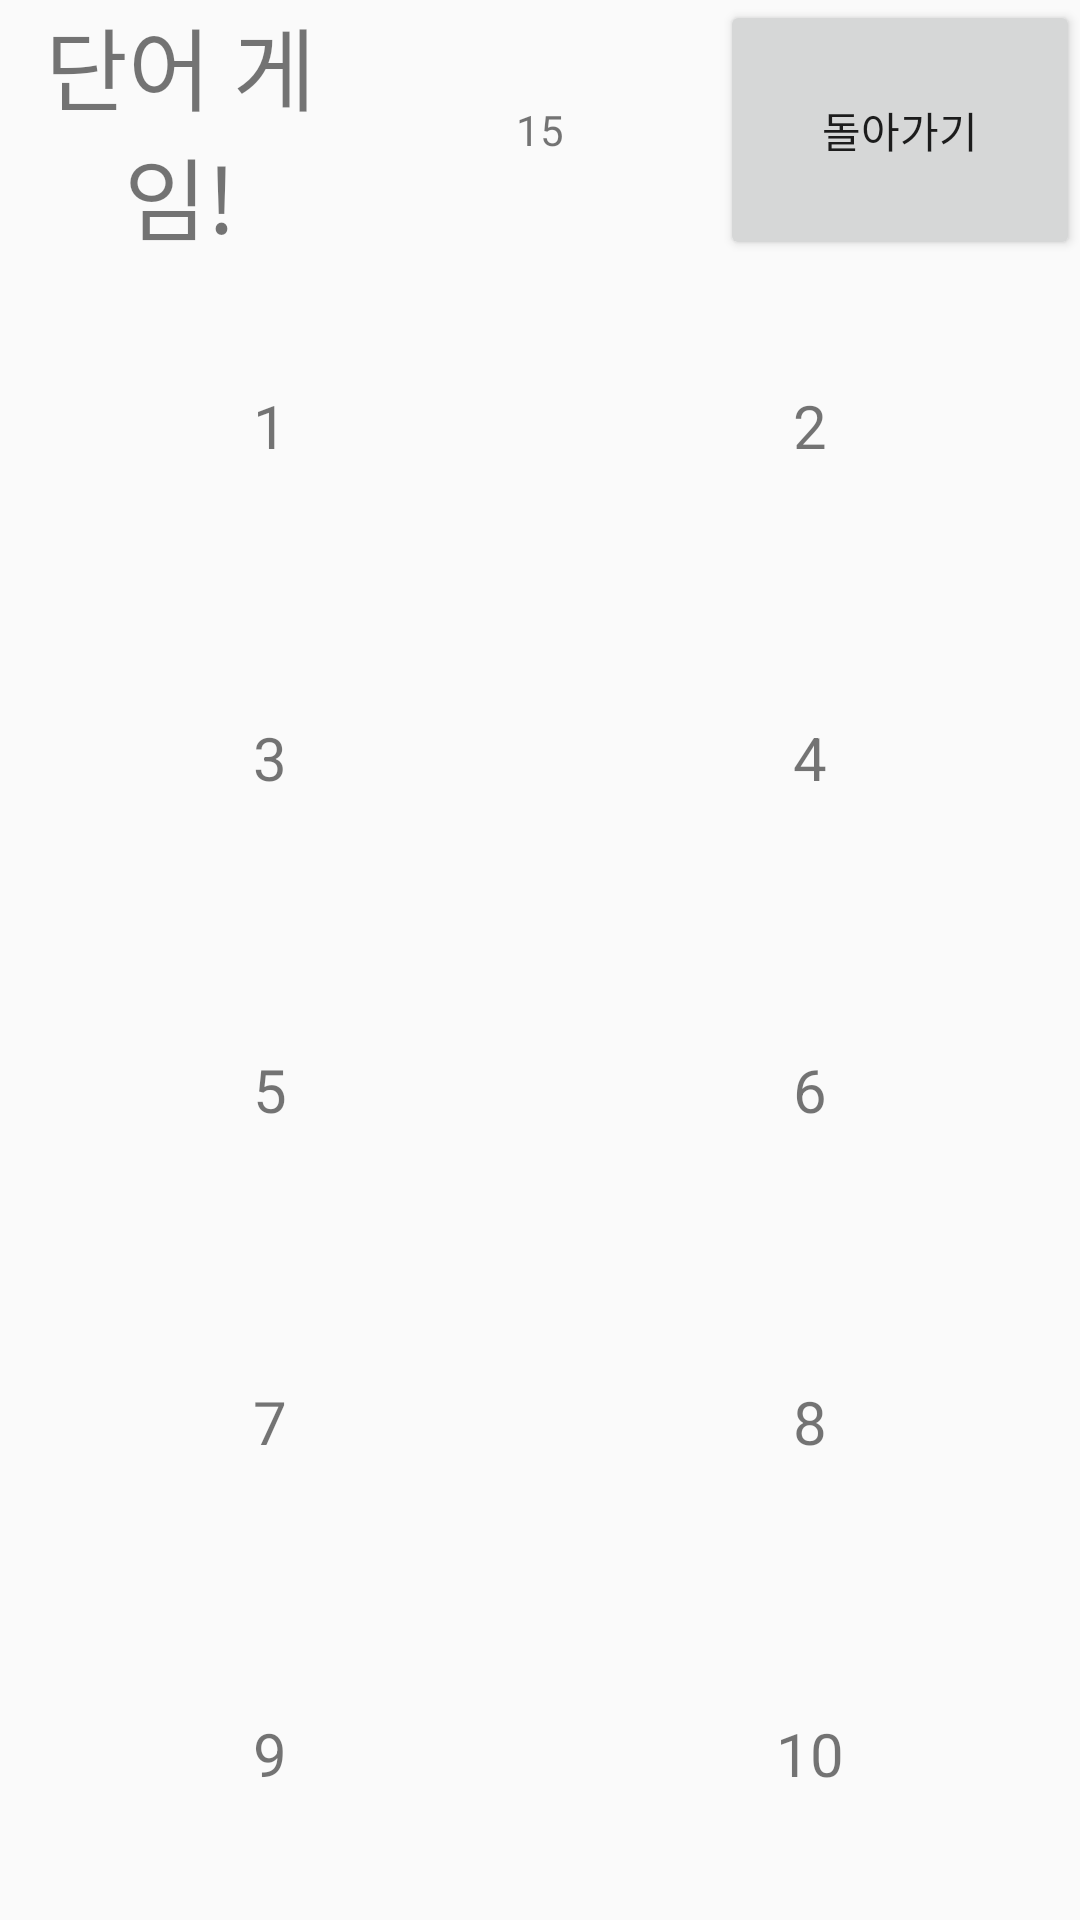

Write the Android layout XML for this screen, with the resource values it uses.
<!-- AndroidManifest.xml: application theme Theme.KJ_Project -->
<!-- res/layout/game.xml -->
<?xml version="1.0" encoding="utf-8"?>
<LinearLayout xmlns:android="http://schemas.android.com/apk/res/android"
    android:orientation="vertical"
    android:layout_width="match_parent"
    android:layout_height="match_parent">

    <LinearLayout
        android:layout_width="match_parent"
        android:layout_height="wrap_content"
        android:orientation="horizontal" >

        <TextView
            android:layout_width="match_parent"
            android:layout_height="match_parent"
            android:layout_weight="1"
            android:textSize="30dp"
            android:gravity="center"
            android:text="단어 게임!" />

        <TextView
            android:layout_width="match_parent"
            android:layout_height="match_parent"
            android:layout_weight="1"
            android:gravity="center"
            android:id="@+id/time"
            android:text="15" />

        <Button
            android:layout_width="match_parent"
            android:layout_height="match_parent"
            android:layout_weight="1"
            android:gravity="center"
            android:id="@+id/btnBack"
            android:text="돌아가기" />
    </LinearLayout>

    <LinearLayout
        android:layout_width="match_parent"
        android:layout_height="match_parent"
        android:layout_weight="1"
        android:orientation="horizontal" >

        <TextView
            android:layout_width="match_parent"
            android:layout_height="match_parent"
            android:layout_weight="1"
            android:gravity="center"
            android:textSize="20dp"
            android:id="@+id/word1"
            android:text="1" />

        <TextView
            android:layout_width="match_parent"
            android:layout_height="match_parent"
            android:layout_weight="1"
            android:gravity="center"
            android:textSize="20dp"
            android:id="@+id/word2"
            android:text="2" />
    </LinearLayout>

    <LinearLayout
        android:layout_width="match_parent"
        android:layout_height="match_parent"
        android:layout_weight="1"
        android:orientation="horizontal" >

        <TextView
            android:layout_width="match_parent"
            android:layout_height="match_parent"
            android:layout_weight="1"
            android:gravity="center"
            android:textSize="20dp"
            android:id="@+id/word3"
            android:text="3" />

        <TextView
            android:layout_width="match_parent"
            android:layout_height="match_parent"
            android:layout_weight="1"
            android:gravity="center"
            android:textSize="20dp"
            android:id="@+id/word4"
            android:text="4" />
    </LinearLayout>

    <LinearLayout
        android:layout_width="match_parent"
        android:layout_height="match_parent"
        android:layout_weight="1"
        android:orientation="horizontal" >

        <TextView
            android:layout_width="match_parent"
            android:layout_height="match_parent"
            android:layout_weight="1"
            android:gravity="center"
            android:textSize="20dp"
            android:id="@+id/word5"
            android:text="5" />

        <TextView
            android:layout_width="match_parent"
            android:layout_height="match_parent"
            android:layout_weight="1"
            android:gravity="center"
            android:textSize="20dp"
            android:id="@+id/word6"
            android:text="6" />
    </LinearLayout>

    <LinearLayout
        android:layout_width="match_parent"
        android:layout_height="match_parent"
        android:layout_weight="1"
        android:orientation="horizontal" >

        <TextView
            android:layout_width="match_parent"
            android:layout_height="match_parent"
            android:layout_weight="1"
            android:gravity="center"
            android:textSize="20dp"
            android:id="@+id/word7"
            android:text="7" />

        <TextView
            android:layout_width="match_parent"
            android:layout_height="match_parent"
            android:layout_weight="1"
            android:gravity="center"
            android:textSize="20dp"
            android:id="@+id/word8"
            android:text="8" />
    </LinearLayout>

    <LinearLayout
        android:layout_width="match_parent"
        android:layout_height="match_parent"
        android:layout_weight="1"
        android:orientation="horizontal" >

        <TextView
            android:layout_width="match_parent"
            android:layout_height="match_parent"
            android:layout_weight="1"
            android:gravity="center"
            android:textSize="20dp"
            android:id="@+id/word9"
            android:text="9" />

        <TextView
            android:layout_width="match_parent"
            android:layout_height="match_parent"
            android:layout_weight="1"
            android:gravity="center"
            android:textSize="20dp"
            android:id="@+id/word10"
            android:text="10" />
    </LinearLayout>

</LinearLayout>
<!-- resources referenced by this layout -->
<resources>
  <style name="Theme.KJ_Project" parent="Base.Theme.KJ_Project" />
  <style name="Base.Theme.KJ_Project" parent="Theme.AppCompat.Light">
          
          
      </style>
</resources>
